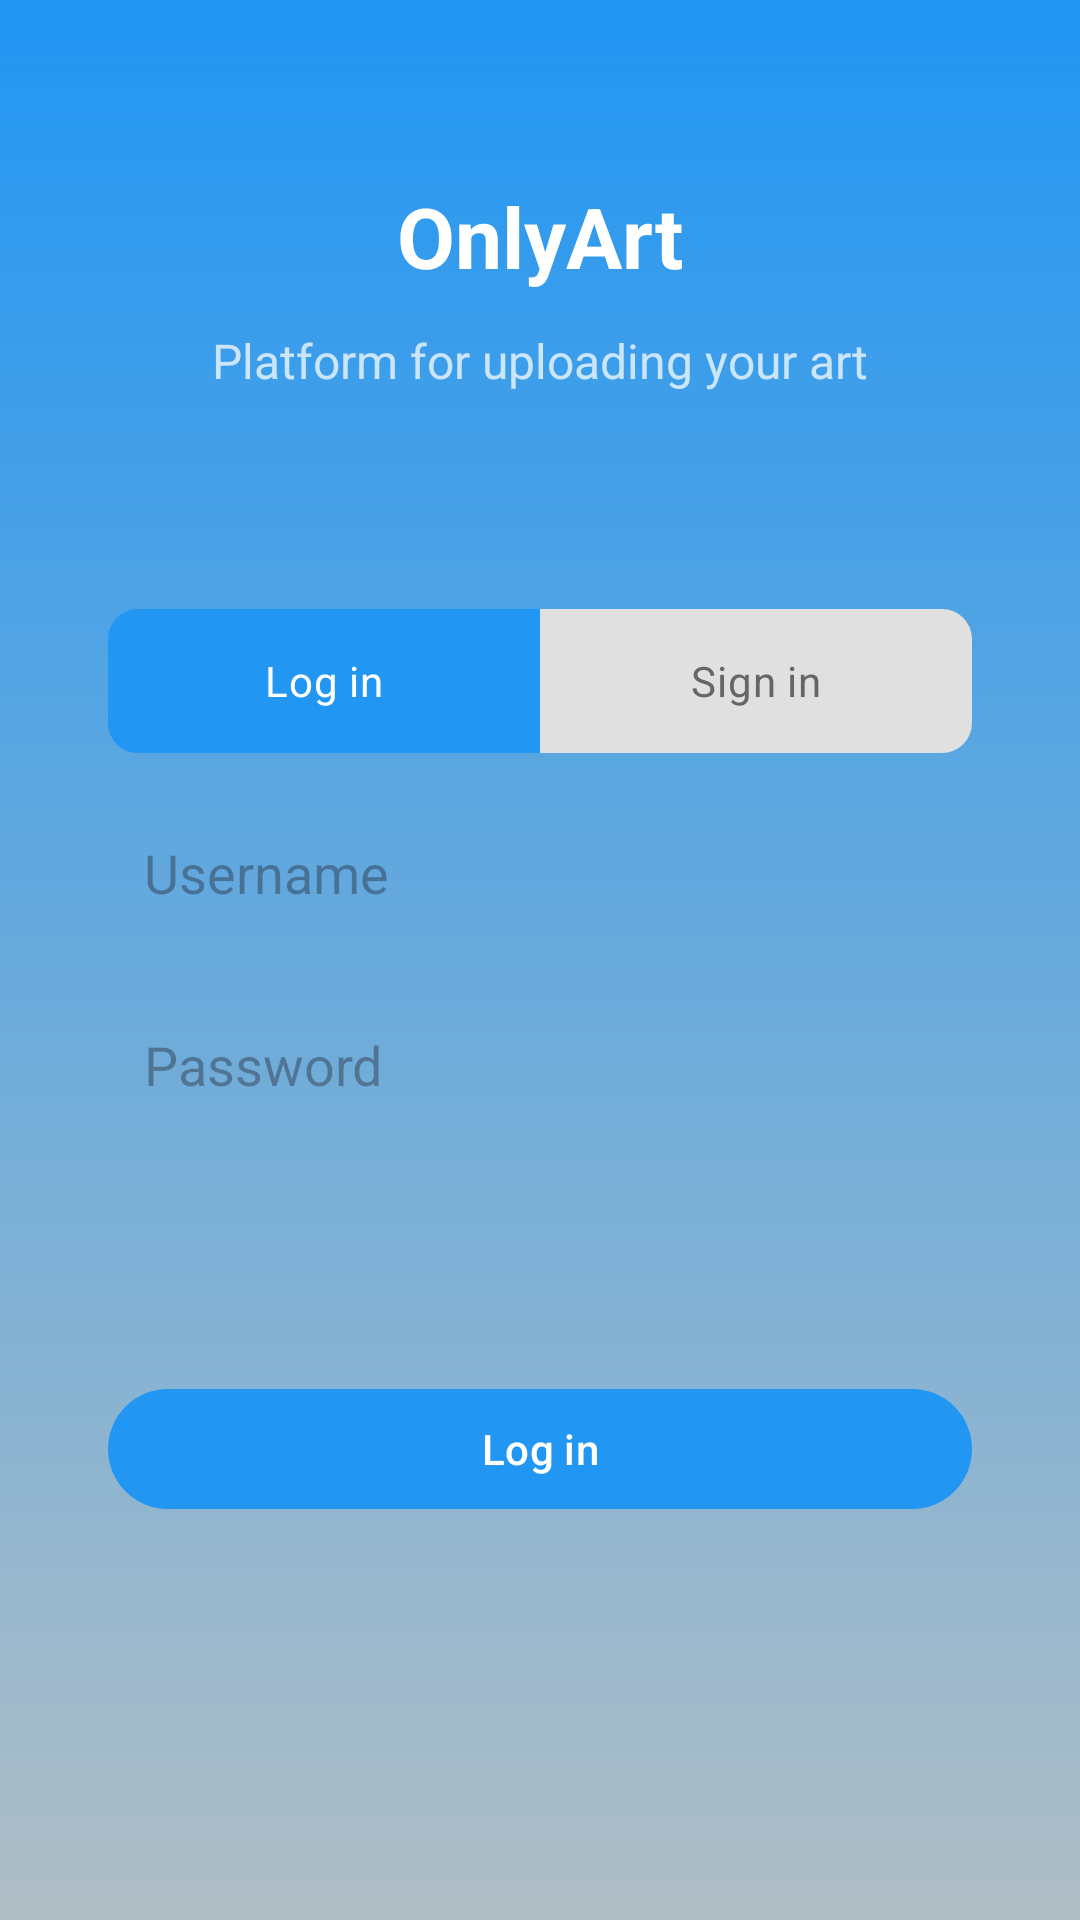

Android layout source for this screen:
<!-- AndroidManifest.xml: application theme Theme.OnlyArt -->
<!-- res/layout/activity_login.xml -->
<?xml version="1.0" encoding="utf-8"?>
<androidx.constraintlayout.widget.ConstraintLayout xmlns:android="http://schemas.android.com/apk/res/android"
    xmlns:app="http://schemas.android.com/apk/res-auto"
    xmlns:tools="http://schemas.android.com/tools"
    android:layout_width="match_parent"
    android:layout_height="match_parent"
    android:background="@drawable/bg_gradient"
    tools:context=".LoginActivity">

    <TextView
        android:id="@+id/titleText"
        android:layout_width="wrap_content"
        android:layout_height="wrap_content"
        android:text="OnlyArt"
        android:textColor="@android:color/white"
        android:textSize="28sp"
        android:textStyle="bold"
        android:layout_marginTop="60dp"
        app:layout_constraintTop_toTopOf="parent"
        app:layout_constraintStart_toStartOf="parent"
        app:layout_constraintEnd_toEndOf="parent" />

    <TextView
        android:id="@+id/subtitleText"
        android:layout_width="wrap_content"
        android:layout_height="wrap_content"
        android:text="Platform for uploading your art"
        android:textColor="#BBFFFFFF"
        android:textSize="16sp"
        android:layout_marginTop="12dp"
        app:layout_constraintTop_toBottomOf="@id/titleText"
        app:layout_constraintStart_toStartOf="parent"
        app:layout_constraintEnd_toEndOf="parent" />

    <RadioGroup
        android:id="@+id/authToggle"
        android:layout_width="0dp"
        android:layout_height="wrap_content"
        android:layout_marginTop="72dp"
        android:orientation="horizontal"
        android:weightSum="2"
        app:layout_constraintTop_toBottomOf="@id/subtitleText"
        app:layout_constraintStart_toStartOf="parent"
        app:layout_constraintEnd_toEndOf="parent"
        app:layout_constraintWidth_percent="0.8">

        <RadioButton
            android:id="@+id/loginTab"
            android:layout_width="0dp"
            android:layout_height="wrap_content"
            android:layout_weight="1"
            android:background="@drawable/bg_tab_left"
            android:button="@null"
            android:checked="true"
            android:gravity="center"
            android:padding="12dp"
            android:text="Log in"
            android:textColor="@color/tab_text_selector" />

        <RadioButton
            android:id="@+id/signinTab"
            android:layout_width="0dp"
            android:layout_height="wrap_content"
            android:layout_weight="1"
            android:background="@drawable/bg_tab_right"
            android:button="@null"
            android:gravity="center"
            android:padding="12dp"
            android:text="Sign in"
            android:textColor="@color/tab_text_selector" />
    </RadioGroup>

    <EditText
        android:id="@+id/usernameField"
        android:layout_width="0dp"
        android:layout_height="48dp"
        android:layout_marginTop="16dp"
        android:background="@drawable/edittext_bg"
        android:hint="Username"
        android:padding="12dp"
        android:textColor="#000000"
        app:layout_constraintTop_toBottomOf="@id/authToggle"
        app:layout_constraintStart_toStartOf="parent"
        app:layout_constraintEnd_toEndOf="parent"
        app:layout_constraintWidth_percent="0.8" />

    <EditText
        android:id="@+id/passwordField"
        android:layout_width="0dp"
        android:layout_height="48dp"
        android:layout_marginTop="16dp"
        android:background="@drawable/edittext_bg"
        android:hint="Password"
        android:inputType="textPassword"
        android:padding="12dp"
        android:textColor="#000000"
        app:layout_constraintTop_toBottomOf="@id/usernameField"
        app:layout_constraintStart_toStartOf="parent"
        app:layout_constraintEnd_toEndOf="parent"
        app:layout_constraintWidth_percent="0.8" />

    <EditText
        android:id="@+id/displayNameField"
        android:layout_width="0dp"
        android:layout_height="48dp"
        android:layout_marginTop="16dp"
        android:background="@drawable/edittext_bg"
        android:hint="Profile Name"
        android:padding="12dp"
        android:textColor="#000000"
        android:visibility="gone"
        app:layout_constraintEnd_toEndOf="parent"
        app:layout_constraintStart_toStartOf="parent"
        app:layout_constraintTop_toBottomOf="@id/passwordField"
        app:layout_constraintWidth_percent="0.8" />

    <com.google.android.material.button.MaterialButton
        android:id="@+id/loginButton"
        android:layout_width="0dp"
        android:layout_height="48dp"
        android:layout_marginTop="80dp"
        android:text="Log in"
        android:textColor="@android:color/white"
        app:backgroundTint="#2196F3"
        app:cornerRadius="25dp"
        app:layout_constraintEnd_toEndOf="parent"
        app:layout_constraintStart_toStartOf="parent"
        app:layout_constraintTop_toBottomOf="@id/passwordField"
        app:layout_constraintWidth_percent="0.8" />

</androidx.constraintlayout.widget.ConstraintLayout>
<!-- resources referenced by this layout -->
<resources>
  <!-- drawable bg_gradient (drawable) -->
  <?xml version="1.0" encoding="utf-8"?>
  <layer-list xmlns:android="http://schemas.android.com/apk/res/android">
      <item>
          <shape android:shape="rectangle">
              <gradient
                  android:startColor="#2196F3"
                  android:endColor="#B0BEC5"
                  android:angle="270" />
          </shape>
      </item>
  </layer-list>
  <!-- drawable bg_tab_left (drawable) -->
  <?xml version="1.0" encoding="utf-8"?>
  <selector xmlns:android="http://schemas.android.com/apk/res/android">
      <item android:state_checked="true">
          <shape android:shape="rectangle">
              <solid android:color="#2196F3" />
              <corners android:topLeftRadius="10dp" android:bottomLeftRadius="10dp" />
          </shape>
      </item>
      <item>
          <shape android:shape="rectangle">
              <solid android:color="#E0E0E0" />
              <corners android:topLeftRadius="10dp" android:bottomLeftRadius="10dp" />
          </shape>
      </item>
  </selector>
  <!-- drawable bg_tab_right (drawable) -->
  <?xml version="1.0" encoding="utf-8"?>
  <selector xmlns:android="http://schemas.android.com/apk/res/android">
      <item android:state_checked="true">
          <shape android:shape="rectangle">
              <solid android:color="#2196F3" />
              <corners android:topRightRadius="10dp" android:bottomRightRadius="10dp" />
          </shape>
      </item>
      <item>
          <shape android:shape="rectangle">
              <solid android:color="#E0E0E0" />
              <corners android:topRightRadius="10dp" android:bottomRightRadius="10dp" />
          </shape>
      </item>
  </selector>
  <style name="Theme.OnlyArt" parent="Base.Theme.OnlyArt">
          <item name="buttonStyle">@style/Widget.AppCompat.Button</item>
      </style>
  <style name="Base.Theme.OnlyArt" parent="Theme.Material3.DayNight.NoActionBar">
          
          
      </style>
</resources>
